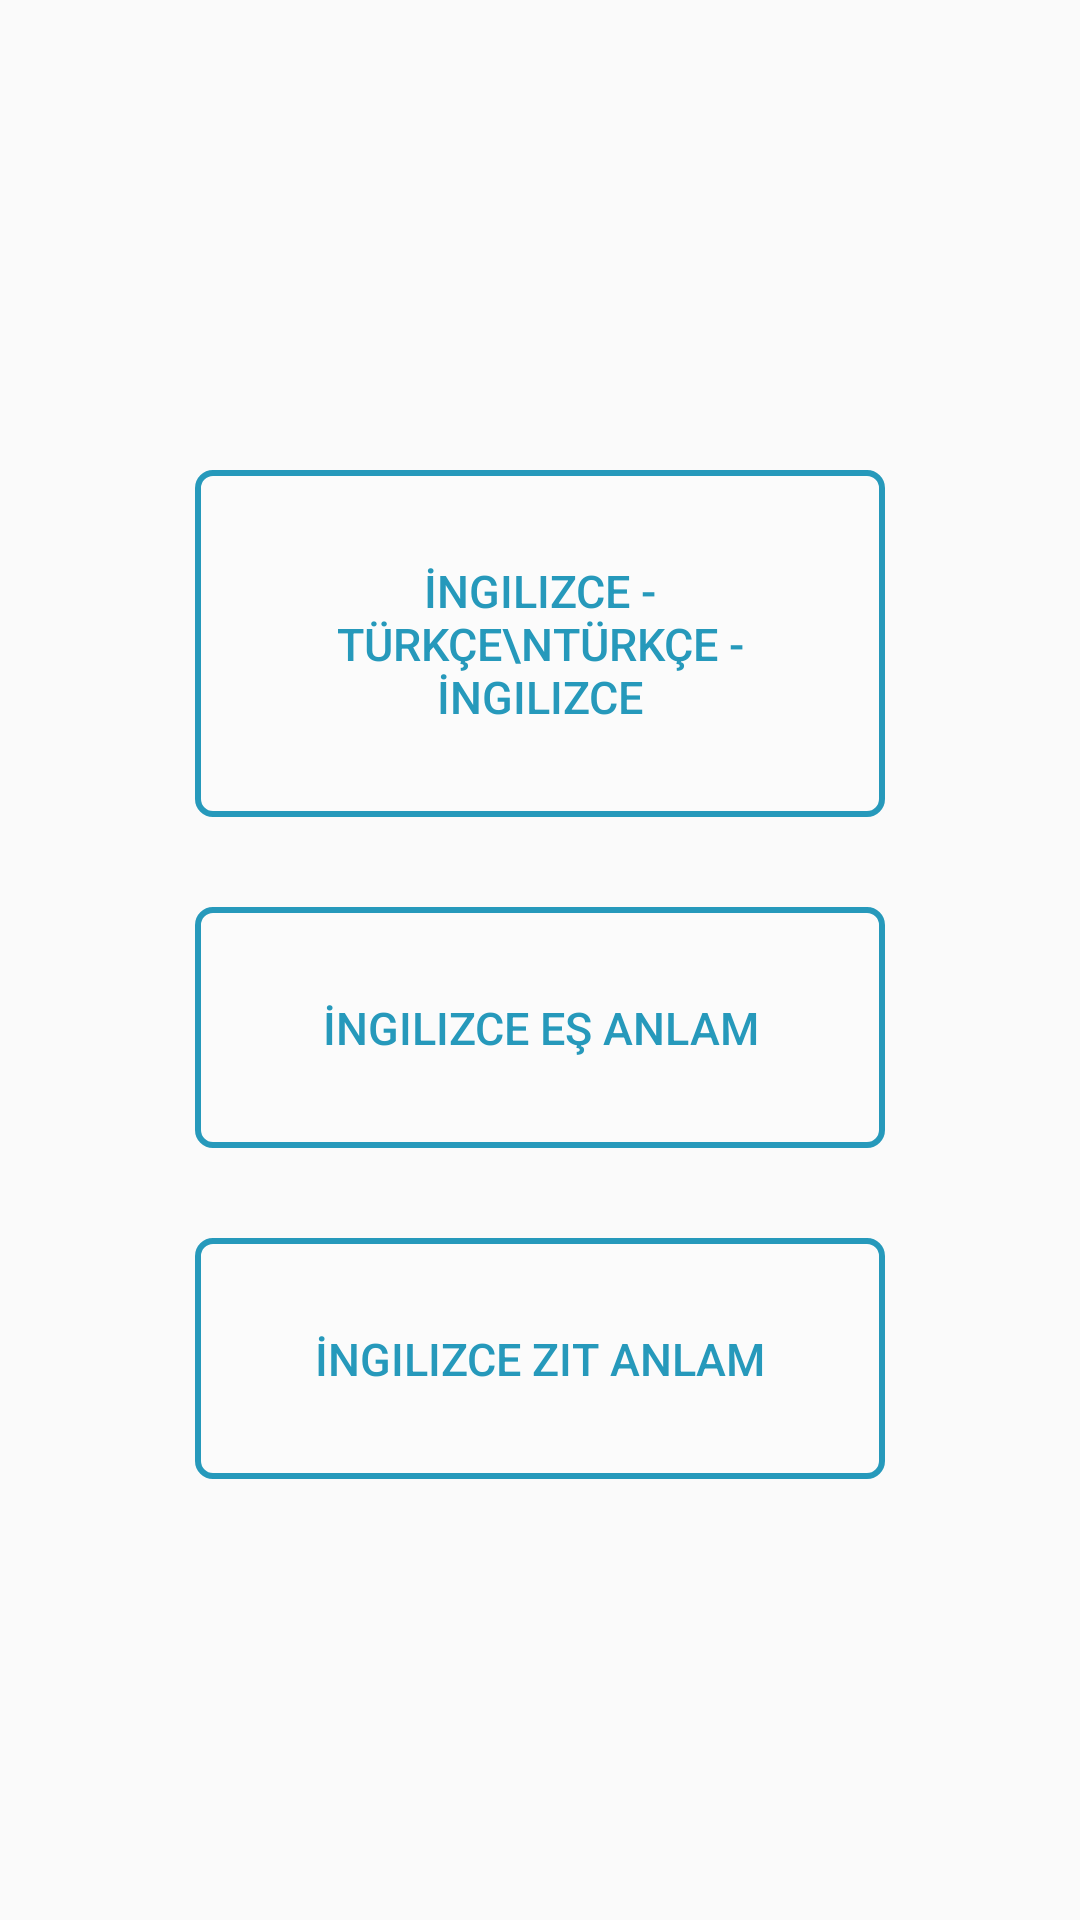

Produce the Android XML layout that renders to this screen, including the resource entries it uses.
<!-- AndroidManifest.xml: application theme AppTheme -->
<!-- res/layout/fragment_sts.xml -->
<?xml version="1.0" encoding="utf-8"?>
<FrameLayout xmlns:android="http://schemas.android.com/apk/res/android"
    xmlns:app="http://schemas.android.com/apk/res-auto"
    xmlns:tools="http://schemas.android.com/tools"
    android:layout_width="match_parent"
    android:layout_height="match_parent"
    android:layout_gravity="center"
    android:paddingTop="10dp"
    tools:context=".mainFragment">

    

    <LinearLayout
        android:layout_width="match_parent"
        android:layout_height="wrap_content"
        android:layout_gravity="center"
        android:gravity="center"
        android:orientation="vertical"
        android:padding="50dp">

        <Button
            android:id="@+id/stsBtnTrkIng"
            style="@style/MainMenuButton"
            android:layout_width="match_parent"
            android:layout_height="wrap_content"
            android:layout_weight="1"
            android:inputType="textMultiLine"
            android:padding="30dp"
            android:text="İngilizce - Türkçe\nTürkçe -  İngilizce" />

        <Button
            android:id="@+id/stsBtnTrkIngEsAnlam"
            style="@style/MainMenuButton"
            android:layout_width="match_parent"
            android:layout_height="wrap_content"
            android:layout_weight="1"
            android:padding="30dp"
            android:text="İngilizce Eş Anlam" />

        <Button
            android:id="@+id/stsBtnTrkIngEsAnlam2"
            style="@style/MainMenuButton"
            android:layout_width="match_parent"
            android:layout_height="wrap_content"
            android:layout_weight="1"
            android:padding="30dp"
            android:text="İngilizce Zıt Anlam" />


    </LinearLayout>

</FrameLayout>
<!-- resources referenced by this layout -->
<resources>
  <style name="MainMenuButton" parent="Base.Widget.AppCompat.Button.Colored">
          <item name="android:background">@drawable/buttonshape</item>
          <item name="android:textColor">@color/colorSecond</item>
          <item name="android:textSize">15sp</item>
          <item name="android:layout_margin">15dp</item>
          <item name="android:layout_width">match_parent</item>
          <item name="android:layout_height">match_parent</item>
          <item name="android:layout_weight">1</item>
          <item name="colorControlHighlight">@color/colorSecond</item>
      </style>
  <style name="AppTheme" parent="Theme.AppCompat.Light.DarkActionBar">
          
          <item name="colorPrimary">@color/colorPrimary</item>
          <item name="colorPrimaryDark">@color/colorPrimaryDark</item>
          <item name="colorAccent">@color/colorAccent</item>
      </style>
  <!-- drawable buttonshape (drawable) -->
  <?xml version="1.0" encoding="utf-8"?>
  <shape xmlns:android="http://schemas.android.com/apk/res/android" >
      <stroke android:width="2dp"
          android:color="@color/colorSecond"/>
      <solid android:color="#42000000" />
      <gradient
          android:angle="225"
          android:startColor="#DDFFFFFF"
          android:endColor="#DDFFFFFF"/>
      <corners android:radius="5dp" />
  </shape>
  <color name="colorSecond">#2699BB</color>
  <color name="colorPrimary">#047A9C</color>
  <color name="colorPrimaryDark">#004657</color>
  <color name="colorAccent">#4D1BD8</color>
</resources>
